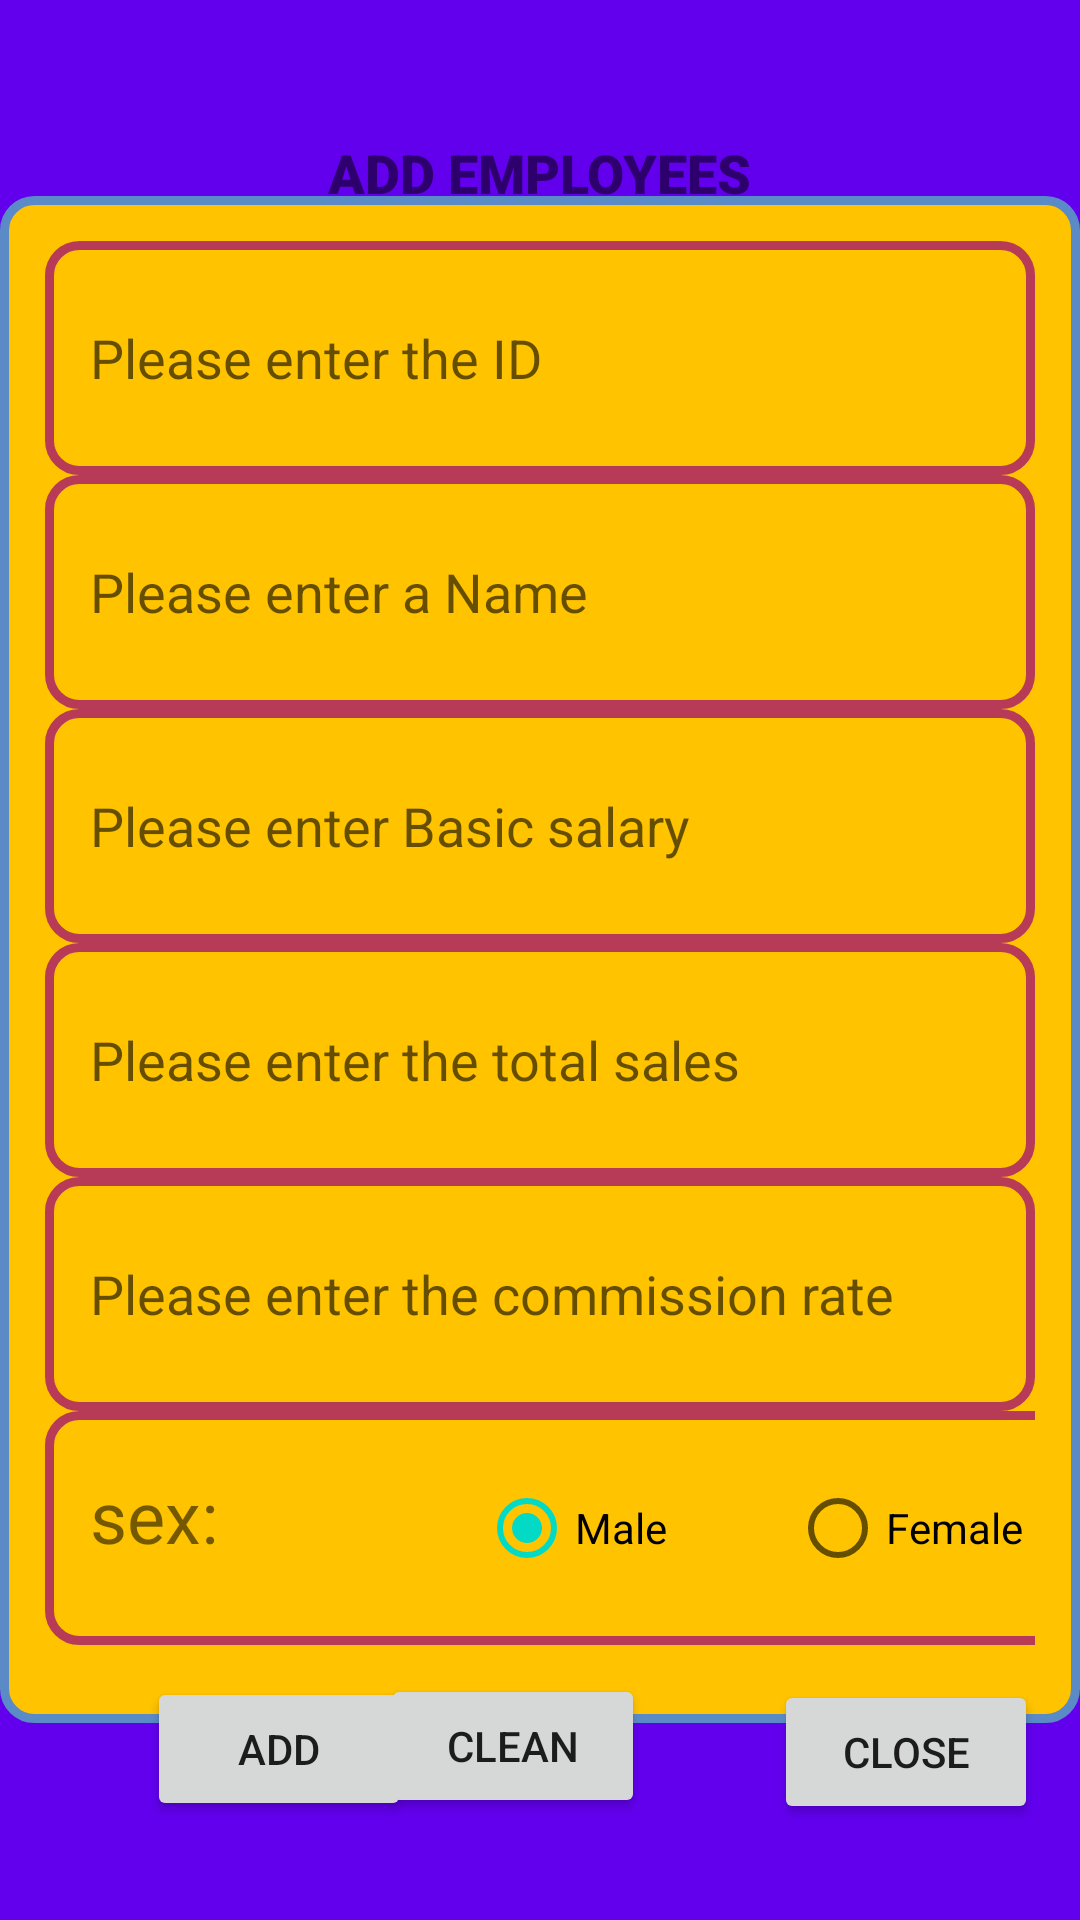

The Android layout XML behind this screen, and the referenced resources:
<!-- AndroidManifest.xml: application theme Theme.Sous -->
<!-- res/layout/activity_main.xml -->
<?xml version="1.0" encoding="utf-8"?>
<RelativeLayout xmlns:android="http://schemas.android.com/apk/res/android"
    xmlns:app="http://schemas.android.com/apk/res-auto"
    xmlns:tools="http://schemas.android.com/tools"
    android:layout_width="match_parent"
    android:background="@color/purple_500"
    android:layout_height="match_parent"
    android:scrollbarStyle="outsideInset"
    tools:context=".MainActivity">

    <TextView
        android:id="@+id/textView"
        android:layout_width="233dp"
        android:layout_height="65dp"
        android:layout_alignParentTop="true"
        android:layout_centerHorizontal="true"
        android:layout_marginTop="25dp"

        android:fontFamily="sans-serif-black"
        android:gravity="center"
        android:text="Add Employees"
        android:textAllCaps="true"

        android:textSize="18sp" />

    <LinearLayout
        android:layout_width="match_parent"
        android:layout_height="509dp"
        android:layout_alignParentStart="true"
        android:layout_centerVertical="true"
        android:layout_marginStart="0dp"
        android:background="@drawable/frameborders"

        android:orientation="vertical">

        <EditText
            android:id="@+id/IDString"
            android:layout_width="match_parent"
            android:layout_height="78dp"
            android:background="@drawable/textviewborders"
            android:ems="10"
            android:hint="Please enter the ID"
            android:inputType="textPersonName" />

        <EditText
            android:id="@+id/nameString"
            android:layout_width="match_parent"
            android:layout_height="78dp"
            android:background="@drawable/textviewborders"
            android:ems="10"
            android:hint="Please enter a Name"
            android:inputType="textPersonName" />

        <EditText
            android:id="@+id/basicSalaryString"
            android:layout_width="match_parent"
            android:layout_height="78dp"
            android:background="@drawable/textviewborders"
            android:ems="10"
            android:hint="Please enter Basic salary"
            android:inputType="textPersonName" />

        <EditText
            android:id="@+id/totalSalaryString"
            android:layout_width="match_parent"
            android:layout_height="78dp"
            android:background="@drawable/textviewborders"
            android:ems="10"
            android:hint="Please enter the total sales"
            android:inputType="textPersonName" />

        <EditText
            android:id="@+id/commissionRateString"
            android:layout_width="match_parent"
            android:layout_height="78dp"
            android:background="@drawable/textviewborders"
            android:ems="10"
            android:hint="Please enter the commission rate"
            android:inputType="textPersonName" />

        <RadioGroup
            android:id="@+id/sex"
            android:layout_width="382dp"
            android:layout_height="wrap_content"
            android:background="@drawable/textviewborders"
            android:orientation="horizontal">

            <TextView
                android:id="@+id/textView12"
                android:layout_width="89dp"
                android:layout_height="42dp"
                android:layout_weight="1"
                android:text="sex:"
                android:textSize="24sp" />

            <RadioButton
                android:id="@+id/maleButton"
                android:layout_width="wrap_content"
                android:layout_height="wrap_content"
                android:layout_weight="1"
                android:checked="true"
                android:text="Male" />

            <RadioButton
                android:id="@+id/femaleButton"
                android:layout_width="wrap_content"
                android:layout_height="wrap_content"
                android:layout_weight="1"
                android:text="Female" />
        </RadioGroup>

    </LinearLayout>

    <Button
        android:id="@+id/addButton"
        android:layout_width="wrap_content"
        android:layout_height="wrap_content"
        android:layout_alignParentStart="true"
        android:layout_alignParentBottom="true"
        android:layout_marginStart="49dp"
        android:layout_marginBottom="33dp"
        android:text="Add" />

    <Button
        android:id="@+id/cleanButton"
        android:layout_width="wrap_content"
        android:layout_height="wrap_content"
        android:layout_alignParentEnd="true"
        android:layout_alignParentBottom="true"
        android:layout_marginEnd="145dp"
        android:layout_marginBottom="34dp"
        android:text="clean" />

    <Button
        android:id="@+id/closeButton"
        android:layout_width="wrap_content"
        android:layout_height="wrap_content"
        android:layout_alignParentEnd="true"
        android:layout_alignParentBottom="true"
        android:layout_marginEnd="14dp"
        android:layout_marginBottom="32dp"
        android:text="close" />

</RelativeLayout>
<!-- resources referenced by this layout -->
<resources>
  <color name="purple_500">#FF6200EE</color>
  <!-- drawable frameborders (drawable) -->
  <?xml version="1.0" encoding="utf-8"?>
      <shape xmlns:android="http://schemas.android.com/apk/res/android" >
  
          
          <solid android:color="@color/mycolor" />
  
          
          <stroke
              android:width="3dp"
              android:color="#5b8bc7" />
  
          
          <padding
              android:bottom="15dp"
              android:left="15dp"
              android:right="15dp"
              android:top="15dp" />
  
          
          <corners android:radius="10dp" />
  
      </shape>
  <!-- drawable textviewborders (drawable) -->
  <?xml version="1.0" encoding="utf-8"?>
  <shape xmlns:android="http://schemas.android.com/apk/res/android" >
  
      
      <solid android:color="@color/mycolor" />
  
      
      <stroke
          android:width="3dp"
          android:color="#B73A57" />
  
      
      <padding
          android:bottom="15dp"
          android:left="15dp"
          android:right="15dp"
          android:top="15dp" />
  
      
      <corners android:radius="10dp" />
  
  </shape>
  <style name="Theme.Sous" parent="Theme.MaterialComponents.DayNight.DarkActionBar">
          
          <item name="colorPrimary">@color/purple_500</item>
          <item name="colorPrimaryVariant">@color/purple_700</item>
          <item name="colorOnPrimary">@color/white</item>
          
          <item name="colorSecondary">@color/teal_200</item>
          <item name="colorSecondaryVariant">@color/teal_700</item>
          <item name="colorOnSecondary">@color/black</item>
          
          <item name="android:statusBarColor" tools:targetApi="l">?attr/colorPrimaryVariant</item>
          
      </style>
  <color name="mycolor">#FFC300</color>
  <color name="purple_700">#FF3700B3</color>
  <color name="white">#FFFFFFFF</color>
  <color name="teal_200">#FF03DAC5</color>
  <color name="teal_700">#FF018786</color>
  <color name="black">#FF000000</color>
</resources>
